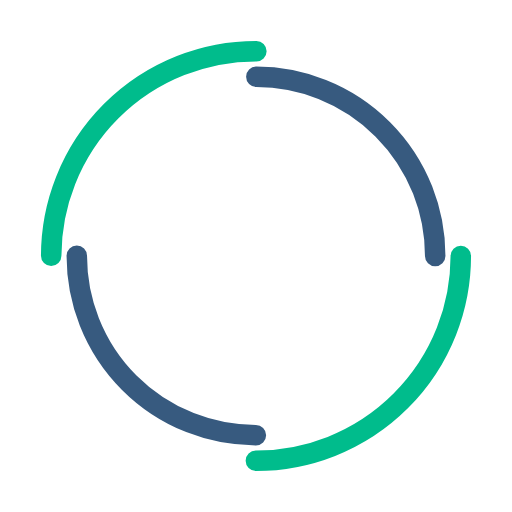
t = 0.00 s
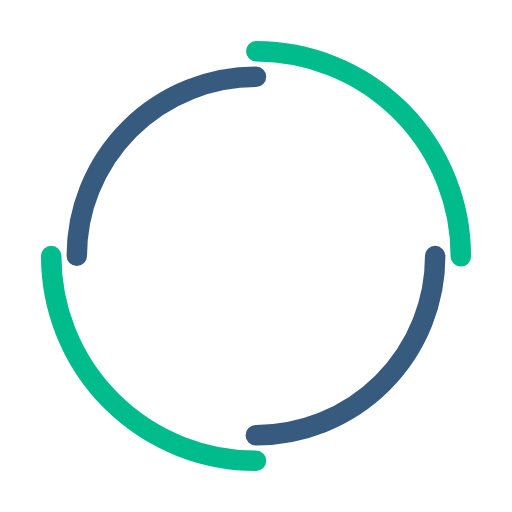
t = 0.33 s
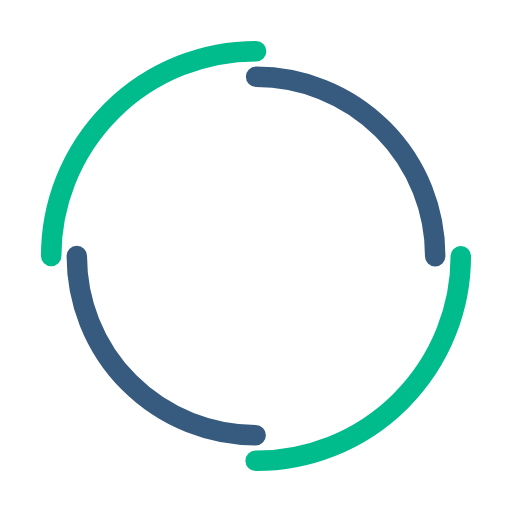
t = 0.65 s
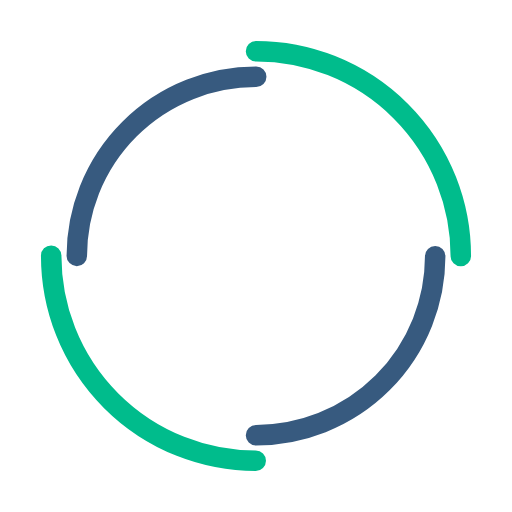
t = 0.98 s

The animated SVG that drew these frames (rendered in a browser with its animation timeline set to each time). Animation: 2 SMIL elements (animateTransform=2); one cycle of 1.30 s, repeats indefinitely.

<svg width="58px"  height="58px"  xmlns="http://www.w3.org/2000/svg" viewBox="0 0 100 100" preserveAspectRatio="xMidYMid" class="lds-double-ring" style="background: none;"><circle cx="50" cy="50" ng-attr-r="{{config.radius}}" ng-attr-stroke-width="{{config.width}}" ng-attr-stroke="{{config.c1}}" ng-attr-stroke-dasharray="{{config.dasharray}}" fill="none" stroke-linecap="round" r="40" stroke-width="4" stroke="#00bc8c" stroke-dasharray="62.83185307179586 62.83185307179586" transform="rotate(152.215 50 50)"><animateTransform attributeName="transform" type="rotate" calcMode="linear" values="0 50 50;360 50 50" keyTimes="0;1" dur="1.3s" begin="0s" repeatCount="indefinite"></animateTransform></circle><circle cx="50" cy="50" ng-attr-r="{{config.radius2}}" ng-attr-stroke-width="{{config.width}}" ng-attr-stroke="{{config.c2}}" ng-attr-stroke-dasharray="{{config.dasharray2}}" ng-attr-stroke-dashoffset="{{config.dashoffset2}}" fill="none" stroke-linecap="round" r="35" stroke-width="4" stroke="#375a7f" stroke-dasharray="54.97787143782138 54.97787143782138" stroke-dashoffset="54.97787143782138" transform="rotate(-152.215 50 50)"><animateTransform attributeName="transform" type="rotate" calcMode="linear" values="0 50 50;-360 50 50" keyTimes="0;1" dur="1.3s" begin="0s" repeatCount="indefinite"></animateTransform></circle></svg>
